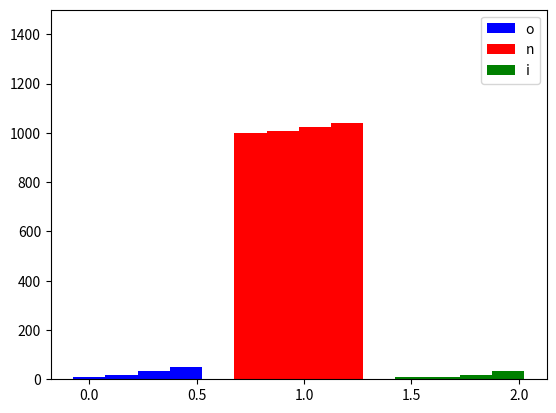

This chart was generated by the following Python code:
import numpy as np

import matplotlib
matplotlib.use('Agg')
import matplotlib.pyplot as plt
import matplotlib.cm as cm

cmap = plt.get_cmap('Reds')
colors = [cmap(i) for i in np.linspace(0, 1, 3)]

x = range(4)
y11 = [10,16,32,48]

y21 = [1000,1008,1024,1040]

y31 = [10,8,16,32]

fig = plt.figure()
ax = fig.add_subplot(111)


xxx=[i for i in np.linspace(0,0.45, 4)]

ax.bar(xxx,y11,0.15,color='b',label='DET-STR for strlen=10')


xxx=[i for i in np.linspace(0.75,1.2,4)]

ax.bar(xxx,y21,0.15,color='r',label='DET-STR for strlen=1000')

xxx=[i for i in np.linspace(1.5,1.95, 4)]
ax.bar(xxx,y31,0.15,color='g',label='DET-OPE')


#for i,color in enumerate(colors, start=0):
#    temp = [m + count / 10 for m in x]
    #plt.bar(temp, y2[i], 0.13, color=color, label=label[i])
#    count = count + 1.3


#plt.xticks([m*0.15 + 0 for m in range(4)], ['Plain', 'DET-JOIN-STR', 'DET-STR','DET-RND'],rotation=45)

#plt.xticks([m*0.15 + 0.75 for m in range(4)], ['Plain', 'DET-JOIN-STR', 'DET-STR','DET-RND'],rotation=45)

#plt.xticks([m*0.15 + 1.5 for m in range(4)], ['Plain', 'OPE-JOIN-STR', 'OPE-STR','OPE-RND'],rotation=45)



plt.ylim(0,1500)
#plt.xlim(-0.1, 3.5)
ax.legend('onions-for-string')

fig.savefig('onions-for-string.eps')


